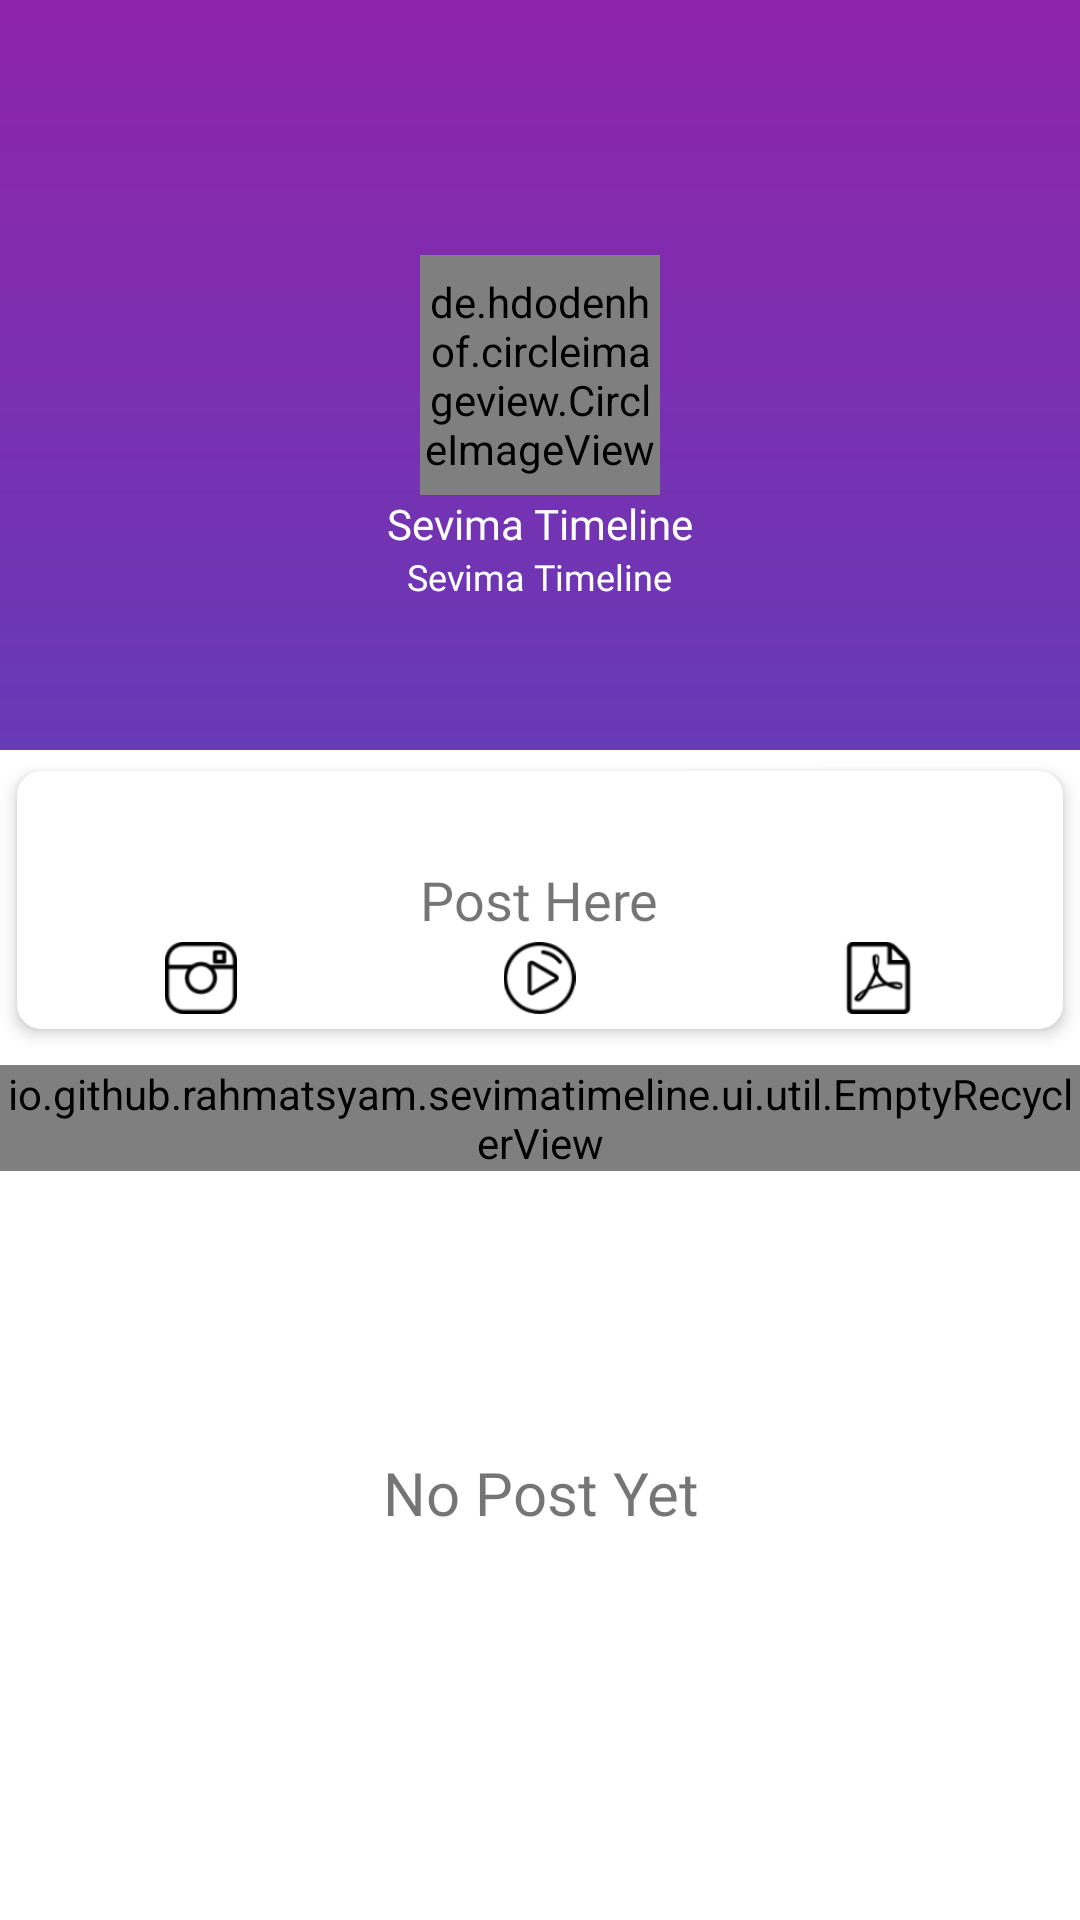

This screen was rendered from an Android layout file. Write that file and the resources it references.
<!-- AndroidManifest.xml: activity theme AppTheme.NoActionBar -->
<!-- res/layout/activity_main.xml -->
<?xml version="1.0" encoding="utf-8"?>
<RelativeLayout xmlns:android="http://schemas.android.com/apk/res/android"
    xmlns:app="http://schemas.android.com/apk/res-auto"
    xmlns:tools="http://schemas.android.com/tools"
    android:layout_width="match_parent"
    android:layout_height="match_parent"
    android:background="@color/colorFillWhite"
    tools:context=".ui.activity.MainActivity"
    tools:ignore="UnusedAttribute">


    <RelativeLayout xmlns:android="http://schemas.android.com/apk/res/android"
        xmlns:tools="http://schemas.android.com/tools"
        android:id="@+id/ll_profile"
        android:layout_width="match_parent"
        android:layout_height="250dp"
        android:background="@drawable/gradient_bg">

        <ImageButton
            android:id="@+id/btn_sign_out"
            android:layout_width="48dp"
            android:layout_height="48dp"
            android:layout_alignParentEnd="true"
            android:layout_alignParentRight="true"
            android:background="@drawable/item_selector"
            android:contentDescription="@string/txt_todo"
            app:srcCompat="@drawable/ic_exit" />

        <de.hdodenhof.circleimageview.CircleImageView
            android:id="@+id/img_profil"
            android:layout_width="80dp"
            android:layout_height="80dp"
            android:layout_centerHorizontal="true"
            android:layout_centerVertical="true"
            android:layout_marginTop="10dp"
            android:src="@drawable/icon_profile" />

        <TextView
            android:id="@+id/tv_name"
            android:layout_width="wrap_content"
            android:layout_height="wrap_content"
            android:layout_below="@id/img_profil"
            android:layout_centerHorizontal="true"
            android:fontFamily="@font/googlesans_regular"
            android:text="@string/app_name"
            android:textColor="#fff"
            android:textSize="14sp" />

        <TextView
            android:id="@+id/tv_email"
            android:layout_width="wrap_content"
            android:layout_height="wrap_content"
            android:layout_below="@id/tv_name"
            android:layout_centerHorizontal="true"
            android:fontFamily="@font/googlesans_regular"
            android:text="@string/app_name"
            android:textColor="#fff"
            android:textSize="12sp" />


    </RelativeLayout>

    <LinearLayout

        android:id="@+id/ll_post"
        android:layout_width="match_parent"
        android:layout_height="wrap_content"
        android:layout_below="@id/ll_profile"
        android:layout_centerVertical="true">

        <include layout="@layout/card_post" />
    </LinearLayout>


    <RelativeLayout
        android:layout_width="match_parent"
        android:layout_height="match_parent"
        android:layout_below="@id/ll_post"
        android:layout_marginTop="@dimen/margin_5"
        android:orientation="vertical">

        <TextView

            android:id="@+id/empty_view"
            android:layout_width="match_parent"
            android:layout_height="wrap_content"
            android:layout_centerVertical="true"
            android:fontFamily="@font/googlesans_regular"
            android:gravity="center_horizontal"
            android:text="@string/txt_no_post"
            android:textSize="20sp" />

        <LinearLayout
            android:layout_width="match_parent"
            android:layout_height="wrap_content"
            android:orientation="vertical">

            <io.github.rahmatsyam.sevimatimeline.ui.util.EmptyRecyclerView
                android:id="@+id/recylerview"
                android:layout_width="match_parent"
                android:layout_height="wrap_content"
                android:scrollbars="vertical" />

            

            
        </LinearLayout>

    </RelativeLayout>


</RelativeLayout>
<!-- res/layout/card_post.xml (included above) -->
<?xml version="1.0" encoding="utf-8"?>
<android.support.v7.widget.CardView xmlns:android="http://schemas.android.com/apk/res/android"
    xmlns:app="http://schemas.android.com/apk/res-auto"
    xmlns:tools="http://schemas.android.com/tools"
    android:id="@+id/card_post"
    android:layout_width="match_parent"
    android:background="?attr/selectableItemBackgroundBorderless"
    app:cardElevation="3dp"
    app:cardPreventCornerOverlap="true"
    android:layout_height="100dp"
    app:cardCornerRadius="8dp"
    app:cardUseCompatPadding="true"
    tools:ignore="UnusedAttribute"
    android:focusable="true">

    <RelativeLayout
        android:background="@drawable/item_selector"
        android:padding="5dp"
        android:layout_width="match_parent"
        android:layout_height="match_parent">

        <TextView
            android:fontFamily="@font/googlesans_bold"
            android:layout_marginBottom="2dp"
            android:id="@+id/tv_pos"
            android:layout_width="wrap_content"
            android:layout_height="wrap_content"
            android:layout_centerHorizontal="true"
            android:layout_centerVertical="true"
            android:text="@string/txt_post"
            android:textSize="18sp"
            />

        <LinearLayout
            android:layout_width="match_parent"
            android:layout_height="wrap_content"
            android:layout_below="@id/tv_pos"
            android:orientation="horizontal">

            <ImageView
               android:layout_gravity="center_horizontal"
                android:layout_width="0dp"
                android:layout_height="wrap_content"
                android:layout_weight="1"
                android:contentDescription="@string/txt_todo"
                android:src="@drawable/icon_photo" />

            <ImageView
                android:layout_gravity="center_horizontal"
                android:layout_width="0dp"
                android:layout_height="wrap_content"
                android:layout_weight="1"
                android:contentDescription="@string/txt_todo"
                android:src="@drawable/icon_video" />

            <ImageView
                android:layout_gravity="center_horizontal"
                android:layout_width="0dp"
                android:layout_height="wrap_content"
                android:layout_weight="1"
                android:contentDescription="@string/txt_todo"
                android:src="@drawable/icon_file" />
        </LinearLayout>
    </RelativeLayout>

</android.support.v7.widget.CardView>
<!-- resources referenced by this layout -->
<resources>
  <color name="colorFillWhite">#ffffffff</color>
  <dimen name="margin_5">5dp</dimen>
  <!-- drawable gradient_bg (drawable) -->
  <?xml version="1.0" encoding="utf-8"?>
  <shape xmlns:android="http://schemas.android.com/apk/res/android">
      <gradient
          android:angle="90"
          android:endColor="@color/colorLightPurple"
          android:startColor="@color/colorPurplePrimary" />
  
  </shape>
  <!-- drawable icon_file: webp bitmap (drawable, 1044 bytes) -->
  <!-- drawable icon_photo: webp bitmap (drawable, 1248 bytes) -->
  <!-- drawable icon_video: webp bitmap (drawable, 1616 bytes) -->
  <!-- drawable item_selector (drawable) -->
  <?xml version="1.0" encoding="utf-8"?>
  <selector xmlns:android="http://schemas.android.com/apk/res/android">
      <item android:drawable="@color/colorLightGrey" android:state_pressed="true" />
      <item android:drawable="@color/colorTransparent" />
  </selector>
  <string name="app_name">Sevima Timeline</string>
  <string name="txt_no_post">No Post Yet</string>
  <string name="txt_post">Post Here</string>
  <string name="txt_todo">TODO</string>
  <style name="AppTheme.NoActionBar">
          <item name="windowActionBar">false</item>
          <item name="windowNoTitle">true</item>
      </style>
  <color name="colorLightPurple">#8e24aa</color>
  <color name="colorPurplePrimary">#673AB7</color>
  <color name="colorLightGrey">#EEEEEE</color>
  <color name="colorTransparent">#00000000</color>
</resources>
